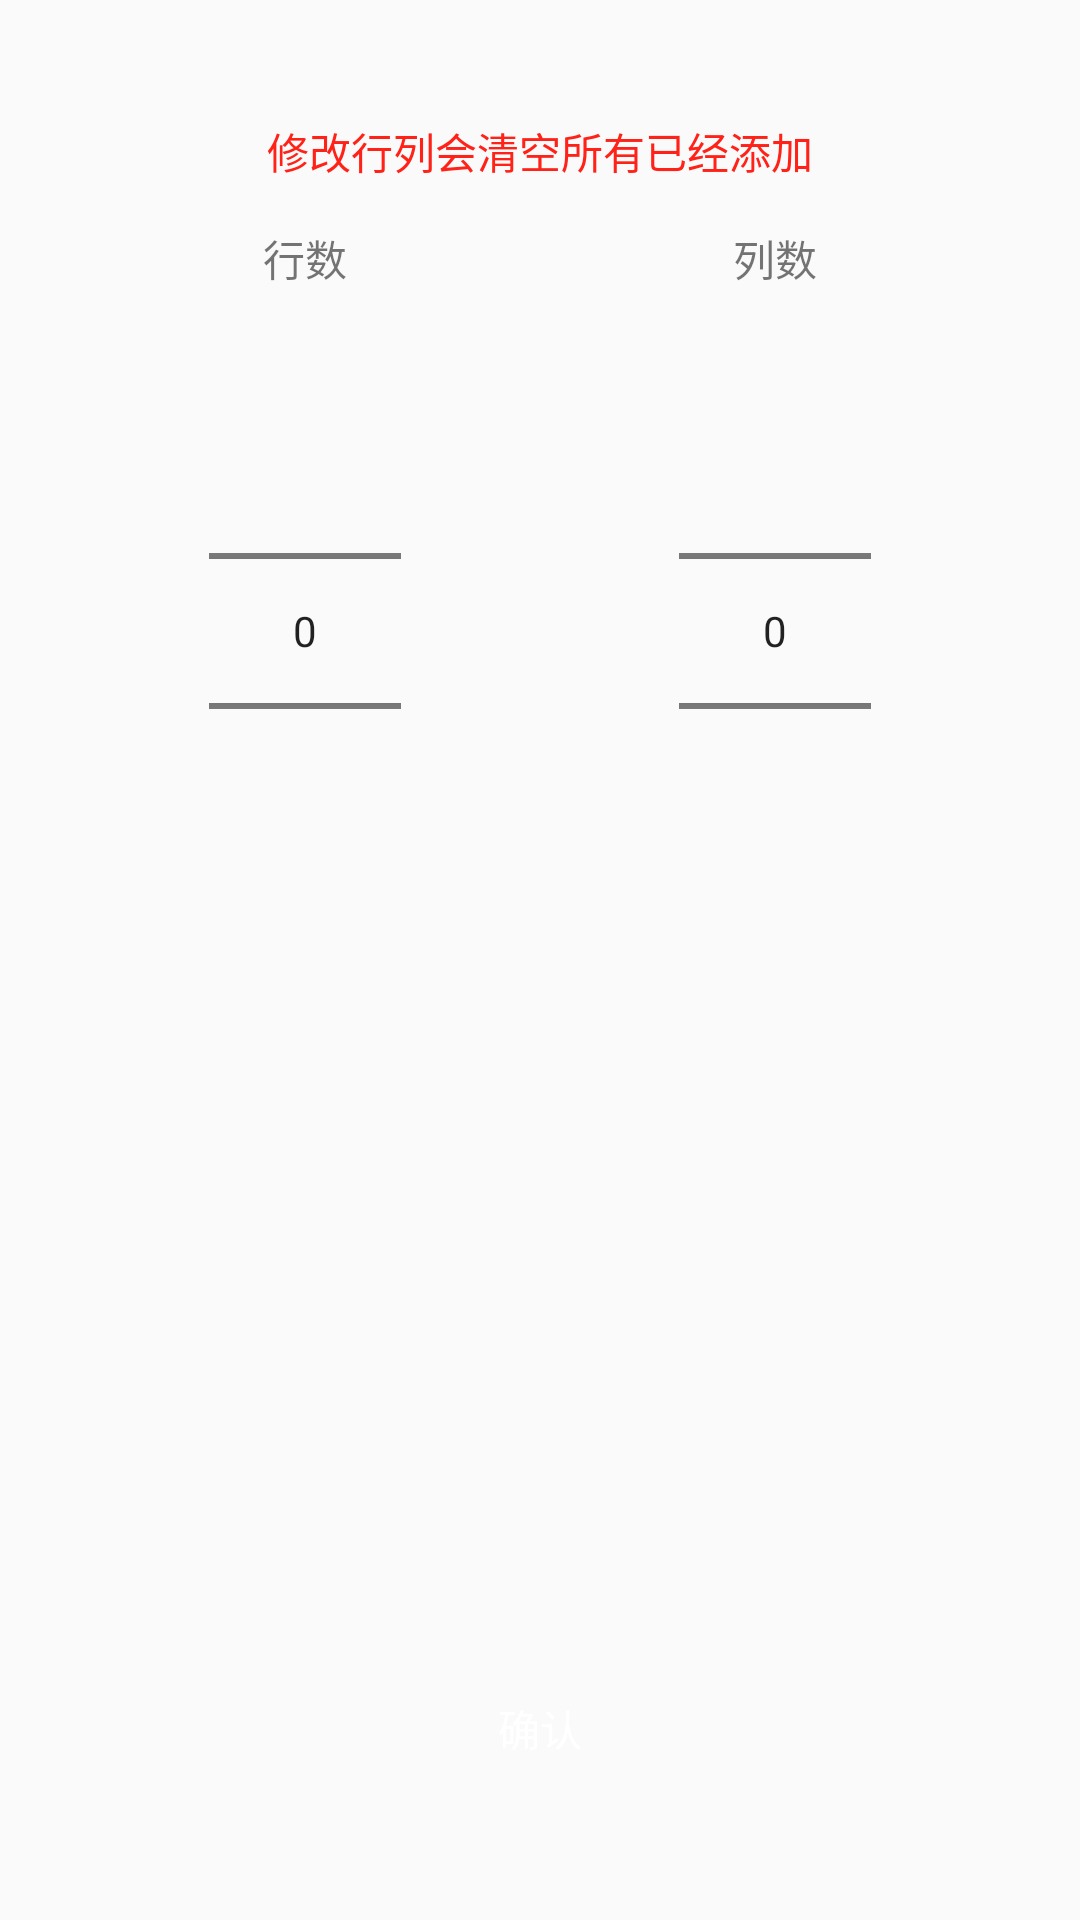

Write the Android layout XML for this screen, with the resource values it uses.
<!-- AndroidManifest.xml: application theme AppTheme -->
<!-- res/layout/specification_setting.xml -->
<?xml version="1.0" encoding="utf-8"?>
<androidx.constraintlayout.widget.ConstraintLayout xmlns:android="http://schemas.android.com/apk/res/android"
    xmlns:app="http://schemas.android.com/apk/res-auto"
    xmlns:tools="http://schemas.android.com/tools"
    android:layout_width="300dp"
    android:layout_height="wrap_content"
    android:paddingHorizontal="15dp"
    android:paddingVertical="40dp">

    <TextView
        android:id="@+id/textView4"
        android:layout_width="wrap_content"
        android:layout_height="wrap_content"
        android:text="@string/modifying_the_ranks_will_clear_all_the_added"
        android:textColor="#ff2218"
        app:layout_constraintEnd_toEndOf="parent"
        app:layout_constraintStart_toStartOf="parent"
        app:layout_constraintTop_toTopOf="parent" />

    <TextView
        android:id="@+id/textView"
        android:layout_width="100dp"
        android:layout_height="wrap_content"
        android:layout_marginHorizontal="20dp"
        android:layout_marginTop="15dp"
        android:gravity="center"
        android:text="@string/number_of_lines"
        app:layout_constraintBottom_toBottomOf="parent"
        app:layout_constraintEnd_toStartOf="@+id/textView2"
        app:layout_constraintStart_toStartOf="parent"
        app:layout_constraintTop_toBottomOf="@+id/textView4"
        app:layout_constraintVertical_bias="0.0" />

    <NumberPicker
        android:id="@+id/row_number_picker"
        android:layout_width="wrap_content"
        android:layout_height="wrap_content"
        android:layout_marginTop="24dp"
        android:layout_marginBottom="24dp"
        app:layout_constraintBottom_toBottomOf="@+id/confirm_button"
        app:layout_constraintBottom_toTopOf="@+id/confirm_button"
        app:layout_constraintEnd_toEndOf="@+id/textView"
        app:layout_constraintStart_toStartOf="@+id/textView"
        app:layout_constraintTop_toBottomOf="@+id/textView"
        app:layout_constraintVertical_bias="0.0" />


    <TextView
        android:id="@+id/textView2"
        android:layout_width="100dp"
        android:gravity="center"
        android:layout_marginHorizontal="20dp"
        android:layout_height="wrap_content"
        android:text="@string/number_of_columns"
        app:layout_constraintBottom_toBottomOf="@+id/textView"
        app:layout_constraintEnd_toEndOf="parent"
        app:layout_constraintStart_toEndOf="@+id/textView"
        app:layout_constraintTop_toTopOf="@+id/textView" />

    <NumberPicker
        android:id="@+id/column_number_picker"
        android:layout_width="wrap_content"
        android:layout_height="wrap_content"
        app:layout_constraintBottom_toBottomOf="@+id/row_number_picker"
        app:layout_constraintEnd_toEndOf="@+id/textView2"
        app:layout_constraintStart_toStartOf="@+id/textView2"
        app:layout_constraintTop_toTopOf="@+id/row_number_picker"
        app:layout_constraintVertical_bias="0.0" />


    <Button
        android:id="@+id/confirm_button"
        android:layout_width="250dp"
        android:layout_height="wrap_content"
        android:layout_marginTop="16dp"
        android:background="@drawable/shape_button"
        android:text="@string/confirm"
        android:textColor="@color/design_default_color_background"
        app:layout_constraintBottom_toBottomOf="parent"
        app:layout_constraintEnd_toEndOf="parent"
        app:layout_constraintHorizontal_bias="0.498"
        app:layout_constraintStart_toStartOf="parent"
        app:layout_constraintTop_toTopOf="parent"
        app:layout_constraintVertical_bias="1.0" />

</androidx.constraintlayout.widget.ConstraintLayout>
<!-- resources referenced by this layout -->
<resources>
  <string name="confirm">确认</string>
  <string name="modifying_the_ranks_will_clear_all_the_added">修改行列会清空所有已经添加</string>
  <string name="number_of_columns">列数</string>
  <string name="number_of_lines">行数</string>
  <style name="AppTheme" parent="Theme.AppCompat.Light.NoActionBar">
          
          <item name="colorPrimary">@color/colorPrimary</item>
          <item name="colorPrimaryDark">@color/colorPrimaryDark</item>
          <item name="colorAccent">@color/colorAccent</item>
      </style>
  <color name="colorPrimary">#243743</color>
  <color name="colorPrimaryDark">#243743</color>
  <color name="colorAccent">#8A949B</color>
</resources>
